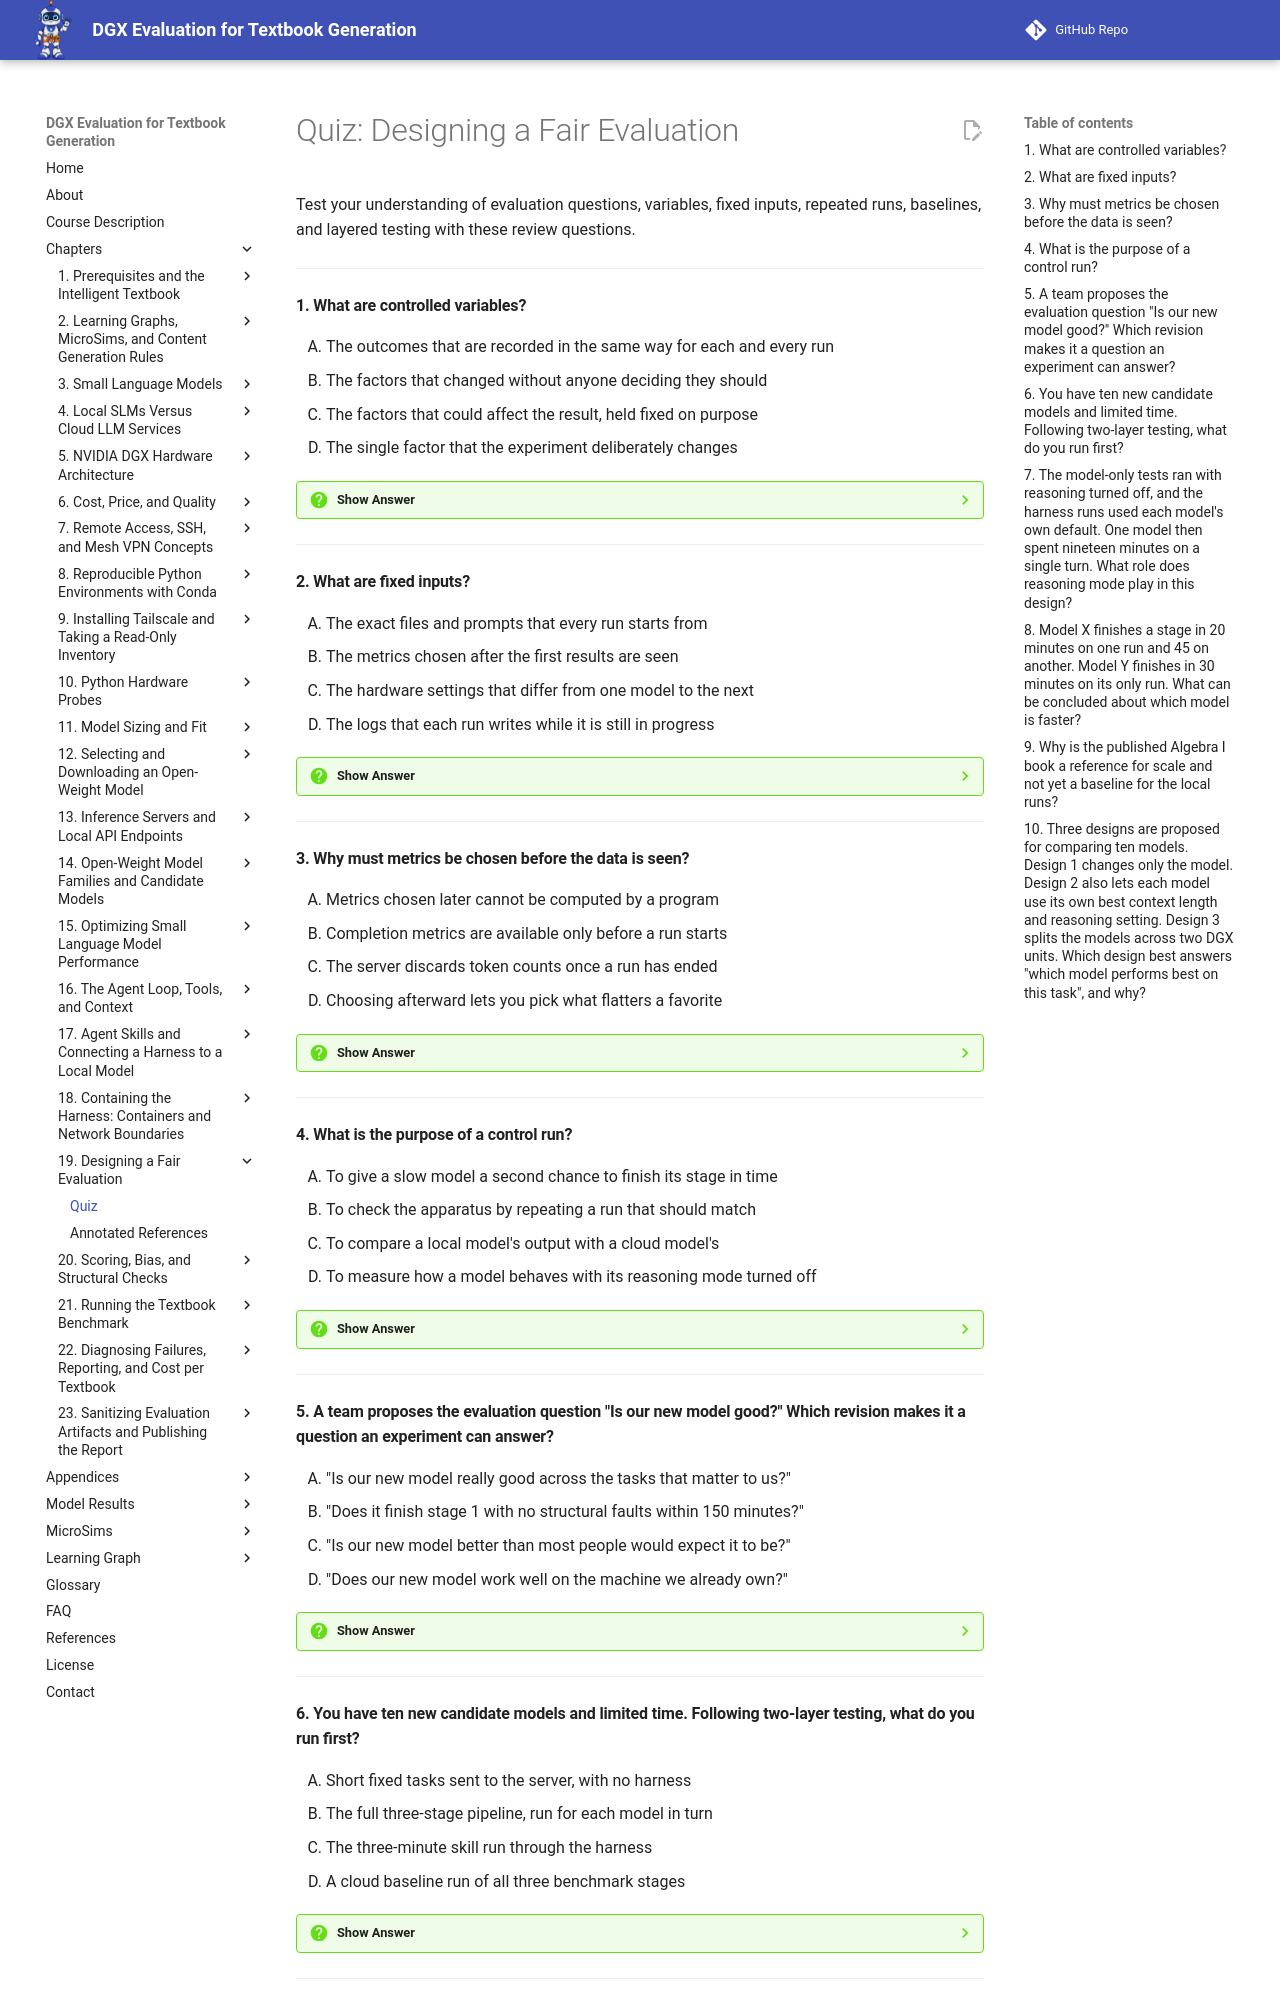

repository: dmccreary/dgx-eval · page: chapters/19-fair-evaluation-design/quiz/index.html · generator: mkdocs

# Quiz: Designing a Fair Evaluation

Test your understanding of evaluation questions, variables, fixed inputs, repeated runs, baselines, and layered testing with these review questions.

---

#### 1. What are controlled variables?

<div class="upper-alpha" markdown>
1. The outcomes that are recorded in the same way for each and every run
2. The factors that changed without anyone deciding they should
3. The factors that could affect the result, held fixed on purpose
4. The single factor that the experiment deliberately changes
</div>

??? question "Show Answer"
    The correct answer is **C**. Controlled variables are everything other than the independent variable that could affect the result, which the design holds fixed on purpose. They are the reason a difference can be blamed on the independent variable. In this evaluation they include the course, the prompts, the harness and server versions, the skills, the hardware, and the quantization. Each one is a written decision, and a factor that varied without being decided is an uncontrolled variable.

    **Concept Tested:** Controlled Variables

    **See:** [Controlled Variables](index.md#controlled-variables)

---

#### 2. What are fixed inputs?

<div class="upper-alpha" markdown>
1. The exact files and prompts that every run starts from
2. The metrics chosen after the first results are seen
3. The hardware settings that differ from one model to the next
4. The logs that each run writes while it is still in progress
</div>

??? question "Show Answer"
    The correct answer is **A**. Fixed inputs are the exact files and prompts every run starts from. They are the most concrete controlled variable and the cheapest to get right. Here the course description is an unchanged copy, the starting workspace is copied fresh for every run, and each stage has one prompt file. Keep them in version control so a change is visible, and copy them into each run so that no run can alter the input of the next.

    **Concept Tested:** Fixed Inputs

    **See:** [Fixed Inputs](index.md#fixed-inputs)

---

#### 3. Why must metrics be chosen before the data is seen?

<div class="upper-alpha" markdown>
1. Metrics chosen later cannot be computed by a program
2. Completion metrics are available only before a run starts
3. The server discards token counts once a run has ended
4. Choosing afterward lets you pick what flatters a favorite
</div>

??? question "Show Answer"
    The correct answer is **D**. Metric selection is choosing what to measure, and a metric is useful only if it answers the question, can be computed the same way for every run, and was decided before you saw the data. If you look at the data and then choose the measure that makes your favorite model look best, you have not run an experiment. Write the metrics into the record before the first run, and add new ones later only as clearly labeled extras.

    **Concept Tested:** Metric Selection

    **See:** [Metric Selection](index.md#metric-selection)

---

#### 4. What is the purpose of a control run?

<div class="upper-alpha" markdown>
1. To give a slow model a second chance to finish its stage in time
2. To check the apparatus by repeating a run that should match
3. To compare a local model's output with a cloud model's
4. To measure how a model behaves with its reasoning mode turned off
</div>

??? question "Show Answer"
    The correct answer is **B**. A control run is a repeat of a run that should give the same answer, done to check the apparatus and not the subject. If the control differs from the original by more than the expected variation, something in the setup changed in between, such as memory pressure, a thermal state, or a server setting. It is cheap, and it separates "this model really behaves this way" from "this machine behaved differently this afternoon".

    **Concept Tested:** Control Run

    **See:** [Control Run](index.md#control-run)

---

#### 5. A team proposes the evaluation question "Is our new model good?" Which revision makes it a question an experiment can answer?

<div class="upper-alpha" markdown>
1. "Is our new model really good across the tasks that matter to us?"
2. "Does it finish stage 1 with no structural faults within 150 minutes?"
3. "Is our new model better than most people would expect it to be?"
4. "Does our new model work well on the machine we already own?"
</div>

??? question "Show Answer"
    The correct answer is **B**. An evaluation question is the single, answerable question the experiment exists to answer. A good one names what is being compared, on what task, under what conditions, and what would count as an answer. The test is whether you can imagine two different outcomes. Only the revision with a named stage, a structural-fault criterion, and a time limit can come out "yes" or "no". The others still leave "good", "better", and "well" undefined.

    **Concept Tested:** Evaluation Question

    **See:** [Evaluation Question](index.md#evaluation-question)

---

#### 6. You have ten new candidate models and limited time. Following two-layer testing, what do you run first?

<div class="upper-alpha" markdown>
1. Short fixed tasks sent to the server, with no harness
2. The full three-stage pipeline, run for each model in turn
3. The three-minute skill run through the harness
4. A cloud baseline run of all three benchmark stages
</div>

??? question "Show Answer"
    The correct answer is **A**. Two-layer testing tests a model alone first and then inside the harness. The model-only test sends short, fixed tasks directly through the server, with no harness, and checks the output against rules. It takes minutes, and a failure there has a cause you can name. Going straight to the full pipeline makes every failure slow and mixes the causes. The three-minute harness smoke test is the second layer, for the models that pass the first.

    **Concept Tested:** Model-Only Test

    **See:** [Two-Layer Testing, Model-Only Test, and Harness Smoke Test](index.md#two-layer-testing-model-only-test-and-harness-smoke-test)

---
